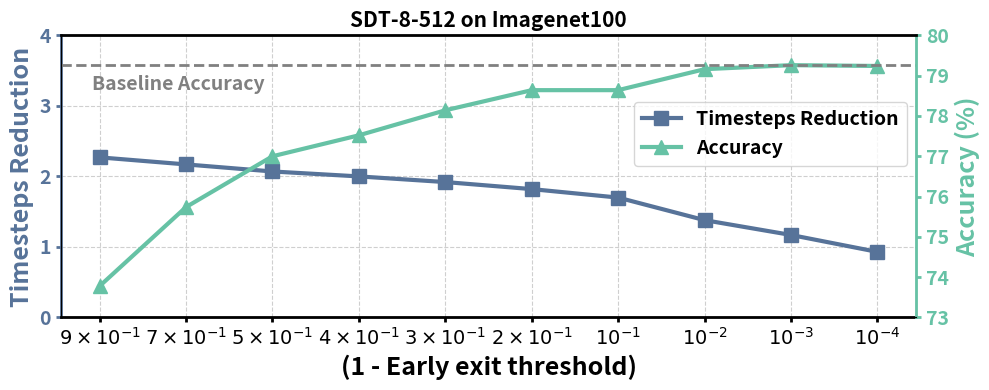

Write the Python code that produced this figure.
import pandas as pd
import matplotlib.pyplot as plt
import matplotlib.ticker as ticker

# Data
# data = {
#     "Early exit threshold": [0.8, 0.9, 0.95, 0.99, 0.999, 0.9995, 0.9999, 0.99999, 0.999999, 0.9999999],
#     "Timesteps": [13.66, 13.18, 12.9, 12.5, 11.9, 11.57, 11.23, 10.92, 10.19, 9.85],
#     "Accuracy": [80.56, 84.03, 86.81, 90.28, 94.1, 94.79, 95.83, 95.83, 97.22, 97.57]
# }

data = {
    "Early exit threshold": [0.1, 0.3, 0.5, 0.6, 0.7, 0.8, 0.9, 0.99, 0.999, 0.9999],
    "Timesteps": [2.27, 2.17, 2.07, 2, 1.92, 1.82, 1.7, 1.38, 1.17, 0.93],
    "Accuracy": [73.78, 75.74, 77, 77.52, 78.14, 78.64, 78.64, 79.16, 79.26, 79.24]
}

df = pd.DataFrame(data)

# Scientific-style X-axis labels corresponding to (1 - threshold)
# sci_labels = [
#     r"$2\times10^{-1}$",
#     r"$10^{-1}$",
#     r"$5\times10^{-2}$",
#     r"$10^{-2}$",
#     r"$10^{-3}$",
#     r"$5\times10^{-4}$",
#     r"$10^{-4}$",
#     r"$10^{-5}$",
#     r"$10^{-6}$",
#     r"$10^{-7}$"
# ]
sci_labels = [
    r"$9\times10^{-1}$",
    r"$7\times10^{-1}$",
    r"$5\times10^{-1}$",
    r"$4\times10^{-1}$",
    r"$3\times10^{-1}$",
    r"$2\times10^{-1}$",
    r"$10^{-1}$",
    r"$10^{-2}$",
    r"$10^{-3}$",
    r"$10^{-4}$",
]

# Plot
fig, ax1 = plt.subplots(figsize=(10, 4))

# Primary Y-axis: Timesteps reduction
ax1_color = '#577399'
ax1.set_xlabel('(1 - Early exit threshold)', fontsize=18, weight='bold')
ax1.set_ylabel('Timesteps Reduction', color=ax1_color, fontsize=18, weight='bold')
ax1.plot(sci_labels, df["Timesteps"], color=ax1_color, marker='s', markersize=10, linewidth=3.0, label='Timesteps Reduction')
ax1.tick_params(axis='y', labelcolor=ax1_color, labelsize=14, width=2, color=ax1_color)
ax1.tick_params(axis='x', labelsize=16, width=2)
# ax1.yaxis.set_major_locator(ticker.MultipleLocator(4))  # Tick step size = 4
ax1.set_ylim(0, 4)  # Set Y-axis limit to show tick up to 16
ax1.grid(True, linestyle='--', alpha=0.6)
ax1.set_axisbelow(True)

# Secondary Y-axis: Accuracy
ax2 = ax1.twinx()
ax2_color = '#66c2a5'
ax2.set_ylabel('Accuracy (%)', color=ax2_color, fontsize=18, weight='bold')
ax2.plot(sci_labels, df["Accuracy"], color=ax2_color, marker='^', markersize=10, linewidth=3.0, label='Accuracy')
ax2.tick_params(axis='y', labelcolor=ax2_color, labelsize=14, width=2, color=ax2_color)
ax2.set_ylim(73, 80)

ax2.axhline(y=79.26, color='gray', linestyle='--', linewidth=2)
ax2.annotate('Baseline Accuracy',
             xy=(0.02, 79), xycoords=('axes fraction', 'data'),
             xytext=(10, -10), textcoords='offset points',
             fontsize=14, weight='bold', color='gray')
    
# Thicker spines for better readability
for spine in ['left', 'bottom']:
    ax1.spines[spine].set_linewidth(2)
for spine in ['right', 'top']:
    ax2.spines[spine].set_linewidth(2)
# ax1.spines['top'].set_visible(False)
ax1.spines['left'].set_color(ax1_color)
ax2.spines['right'].set_color(ax2_color)

# For ax1
ax1.tick_params(axis='both', labelsize=14, width=2)
for label in ax1.get_xticklabels() + ax1.get_yticklabels():
    label.set_weight('bold')

# For ax2
ax2.tick_params(axis='y', labelsize=14, width=2)
for label in ax2.get_yticklabels():
    label.set_weight('bold')

# Title and Legend
plt.title('SDT-8-512 on Imagenet100', fontsize=15, weight='bold')
lines1, labels1 = ax1.get_legend_handles_labels()
lines2, labels2 = ax2.get_legend_handles_labels()
legend = ax1.legend(lines1 + lines2, labels1 + labels2, loc='center right', bbox_to_anchor=(1, 0.65), fontsize=14)
for text in legend.get_texts():
    text.set_weight('bold')
plt.tight_layout()
plt.savefig("imagenet100_timestep_vs_accuracy.svg", format='svg')
plt.show()